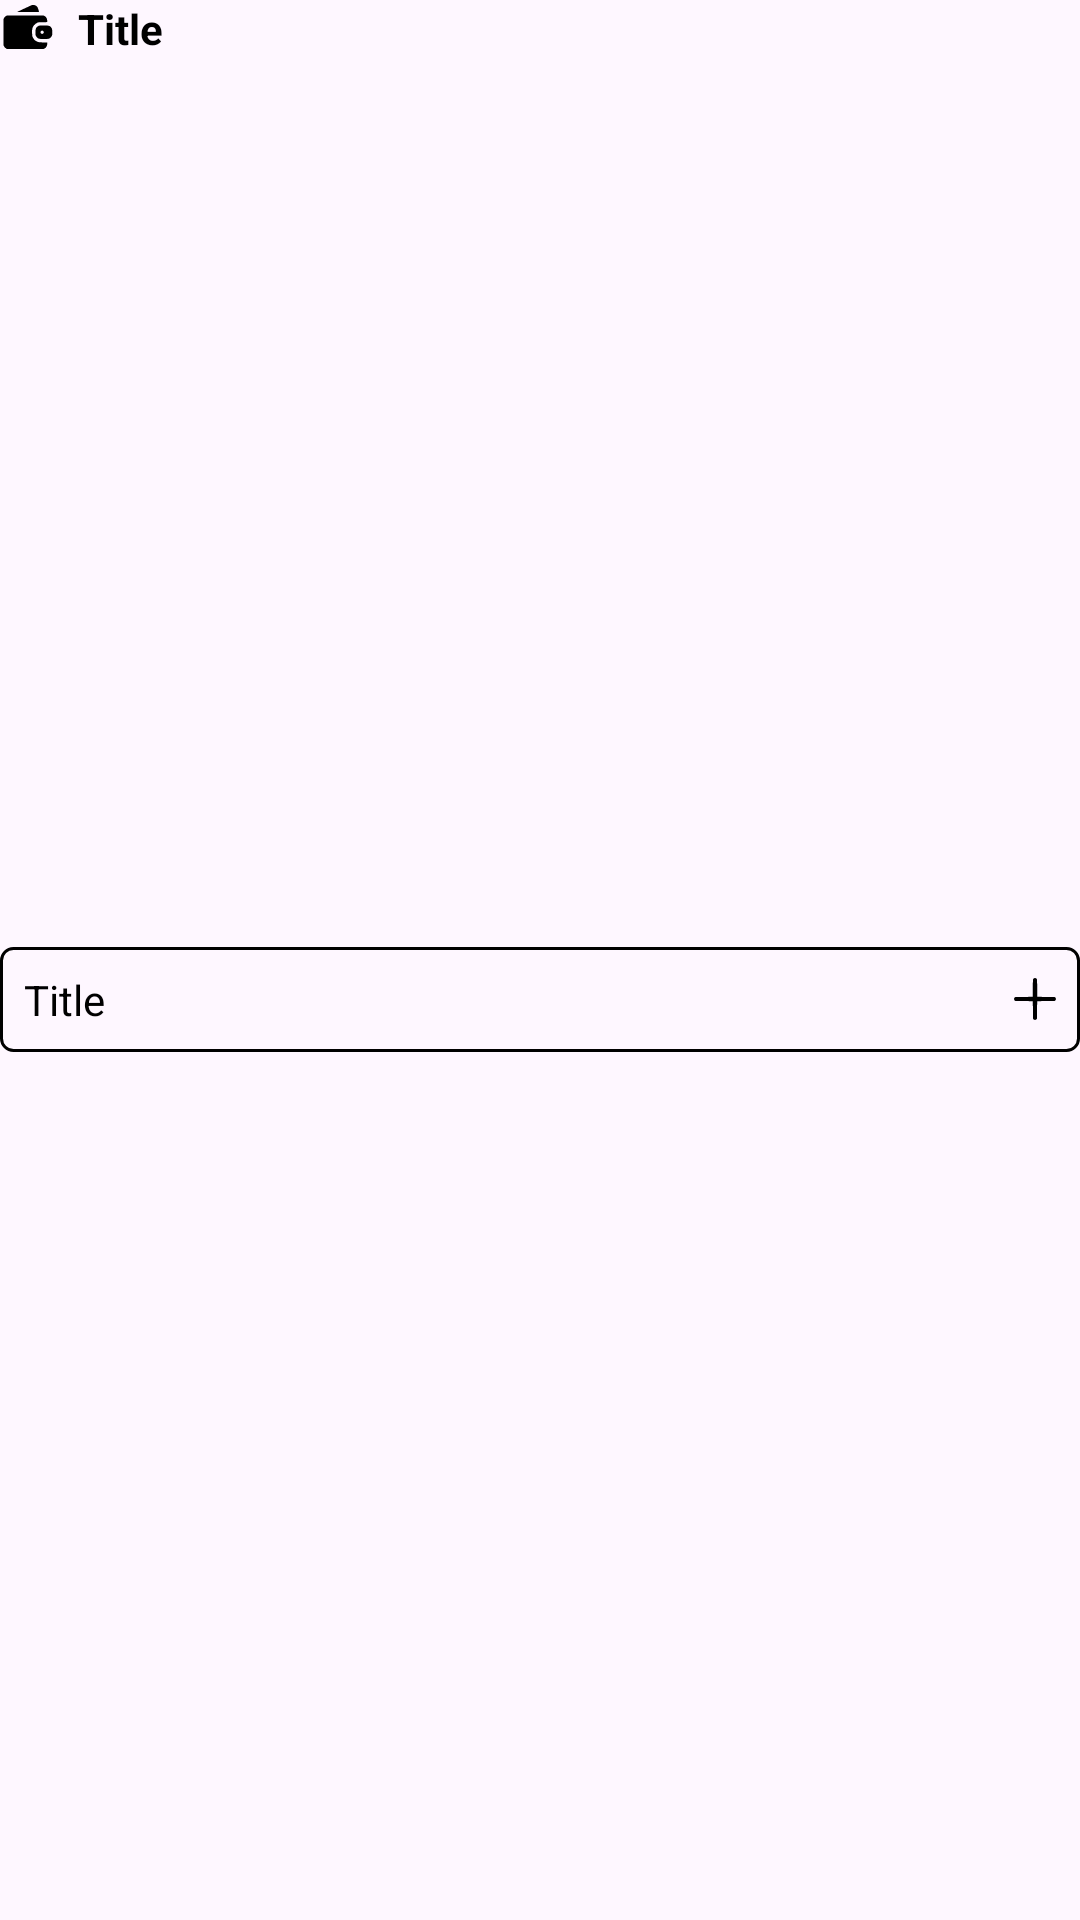

The Android layout XML behind this screen, and the referenced resources:
<!-- AndroidManifest.xml: application theme Theme.MyMoney -->
<!-- res/layout/leading_icon_title_selectable_view.xml -->
<?xml version="1.0" encoding="utf-8"?>
<androidx.constraintlayout.widget.ConstraintLayout xmlns:android="http://schemas.android.com/apk/res/android"
    xmlns:app="http://schemas.android.com/apk/res-auto"
    android:layout_width="match_parent"
    android:layout_height="wrap_content">

    <ImageView
        android:id="@+id/leading_img"
        android:layout_width="@dimen/size_18"
        android:layout_height="@dimen/size_18"
        android:src="@drawable/icon_wallet"
        app:layout_constraintStart_toStartOf="parent"
        app:layout_constraintTop_toTopOf="parent" />

    <TextView
        android:id="@+id/tv_title"
        android:layout_width="wrap_content"
        android:layout_height="wrap_content"
        android:layout_gravity="center"
        android:layout_marginStart="@dimen/size_8"
        android:text="@string/title"
        android:textColor="@color/black"
        android:textStyle="bold"
        app:layout_constraintBottom_toBottomOf="@+id/leading_img"
        app:layout_constraintStart_toEndOf="@+id/leading_img"
        app:layout_constraintTop_toTopOf="parent" />

    <LinearLayout
        android:layout_width="match_parent"
        android:layout_height="wrap_content"
        android:orientation="horizontal"
        android:layout_marginTop="8dp"
        android:padding="@dimen/size_8"
        android:background="@drawable/rounded_stroke_bg"
        app:layout_constraintBottom_toBottomOf="parent"
        app:layout_constraintEnd_toEndOf="parent"
        app:layout_constraintHorizontal_bias="0.5"
        app:layout_constraintStart_toStartOf="parent"
        app:layout_constraintTop_toBottomOf="@+id/leading_img">

        <TextView
            android:id="@+id/tv_subtitle"
            android:layout_width="0dp"
            android:layout_weight="1"
            android:layout_height="wrap_content"
            android:layout_gravity="center"
            android:text="@string/title"
            android:textColor="@color/black"/>

        <ImageView
            android:layout_width="@dimen/size_14"
            android:layout_height="@dimen/size_14"
            android:src="@drawable/icon_plus"
            android:layout_gravity="center" />

    </LinearLayout>

</androidx.constraintlayout.widget.ConstraintLayout>
<!-- resources referenced by this layout -->
<resources>
  <color name="black">#FF000000</color>
  <dimen name="size_14">14dp</dimen>
  <dimen name="size_18">18dp</dimen>
  <dimen name="size_8">8dp</dimen>
  <!-- drawable icon_plus (drawable) -->
  <vector xmlns:android="http://schemas.android.com/apk/res/android"
      android:width="@dimen/size_28"
      android:height="@dimen/size_28"
      android:viewportWidth="256"
      android:viewportHeight="256">
    <path
        android:pathData="M122.1,1.8c-1.9,0.9 -4.3,3.3 -5.3,5.2 -1.7,3.2 -1.8,7 -1.8,55.7l0,52.2 -53.2,0.3 -53.3,0.3 -3.2,2.3c-6.7,4.8 -6.7,15.6 0,20.4l3.2,2.3 53.2,0.3 53.2,0.3 0.3,53.2 0.3,53.2 2.3,3.2c4.8,6.7 15.6,6.7 20.4,-0l2.3,-3.2 0.3,-53.2 0.3,-53.2 53.2,-0.3 53.2,-0.3 3.2,-2.3c6.7,-4.8 6.7,-15.6 0,-20.4l-3.2,-2.3 -53.2,-0.3 -53.3,-0.3 0,-52.2c0,-48.7 -0.1,-52.5 -1.8,-55.7 -2,-3.8 -7.2,-7 -11.2,-7 -1.4,-0 -4,0.8 -5.9,1.8z"
        android:fillColor="#000000"
        android:strokeColor="#00000000"/>
  </vector>
  <!-- drawable icon_wallet (drawable) -->
  <vector xmlns:android="http://schemas.android.com/apk/res/android"
      android:width="256dp"
      android:height="256dp"
      android:viewportWidth="256"
      android:viewportHeight="256">
    <path
        android:pathData="M152.5,23.6c-2.6,0.7 -68.7,31.4 -69.9,32.6 -0.6,0.4 22.3,0.8 50.7,0.8 41.7,-0 51.7,-0.3 51.7,-1.3 0,-3.4 -6.1,-20.1 -8.4,-23.2 -3.8,-4.9 -10.1,-8.3 -16.6,-8.9 -3,-0.3 -6.4,-0.2 -7.5,-0z"
        android:fillColor="#000000"
        android:strokeColor="#00000000"/>
    <path
        android:pathData="M29.3,75.5c-5.5,2.8 -9.9,7.7 -11.9,13.4 -1,2.8 -1.3,17.4 -1.3,64.1 -0.1,58.8 0,60.6 2,65 2.5,5.5 6.2,9.5 11.4,12.3l4,2.2 86.5,-0 86.5,-0 4,-2.2c8.7,-4.6 13.4,-12.8 13.5,-23.1l0,-6.2 -17.8,-0c-20.1,-0 -26.4,-1.1 -35.1,-6.3 -6.8,-4.1 -11.5,-9.5 -15.5,-17.7 -2.9,-6.2 -3.1,-7.2 -3.4,-21.1 -0.3,-11.2 0,-16 1.2,-20.9 3,-11.5 11,-21.1 22.5,-26.7 5.5,-2.7 6,-2.8 26.9,-3.1l21.2,-0.4 0,-5.7c0,-11.1 -5.3,-20.1 -14.4,-24.2 -3.9,-1.8 -8.5,-1.9 -89.7,-1.9l-85.5,-0 -5.1,2.5z"
        android:fillColor="#000000"
        android:strokeColor="#00000000"/>
    <path
        android:pathData="M181.3,123.5c-10.1,5.1 -13.3,12.2 -13.3,29.9 0,10 0.4,12.9 2.1,16.6 2.5,5.5 6.2,9.5 11.4,12.3 3.8,2.1 5.4,2.2 26.5,2.2 21.1,-0 22.7,-0.1 26.5,-2.2 5.2,-2.8 8.9,-6.8 11.4,-12.3 1.7,-3.7 2.1,-6.6 2.1,-16.6 0,-14.2 -1.4,-19.5 -6.7,-24.9 -6.7,-6.9 -9.1,-7.5 -33.4,-7.5 -21.1,-0 -21.6,0.1 -26.6,2.5zM205.5,147.5c6,5.9 -0.6,15.8 -8.4,12.6 -2.9,-1.3 -5.1,-4.7 -5.1,-8.2 0,-3.1 4.4,-6.9 8,-6.9 1.9,-0 4,0.9 5.5,2.5z"
        android:fillColor="#000000"
        android:strokeColor="#00000000"/>
  </vector>
  <!-- drawable rounded_stroke_bg (drawable) -->
  <?xml version="1.0" encoding="utf-8"?>
  <shape xmlns:android="http://schemas.android.com/apk/res/android">
  
      <corners android:radius="@dimen/size_4" />
      <stroke android:color="@color/black" android:width="@dimen/size_1"/>
  
  </shape>
  <string name="title">Title</string>
  <style name="Theme.MyMoney" parent="Base.Theme.MyMoney" />
  <dimen name="size_28">28dp</dimen>
  <dimen name="size_4">4dp</dimen>
  <dimen name="size_1">1dp</dimen>
  <style name="Base.Theme.MyMoney" parent="Theme.Material3.DayNight.NoActionBar">
          
          
      </style>
</resources>
